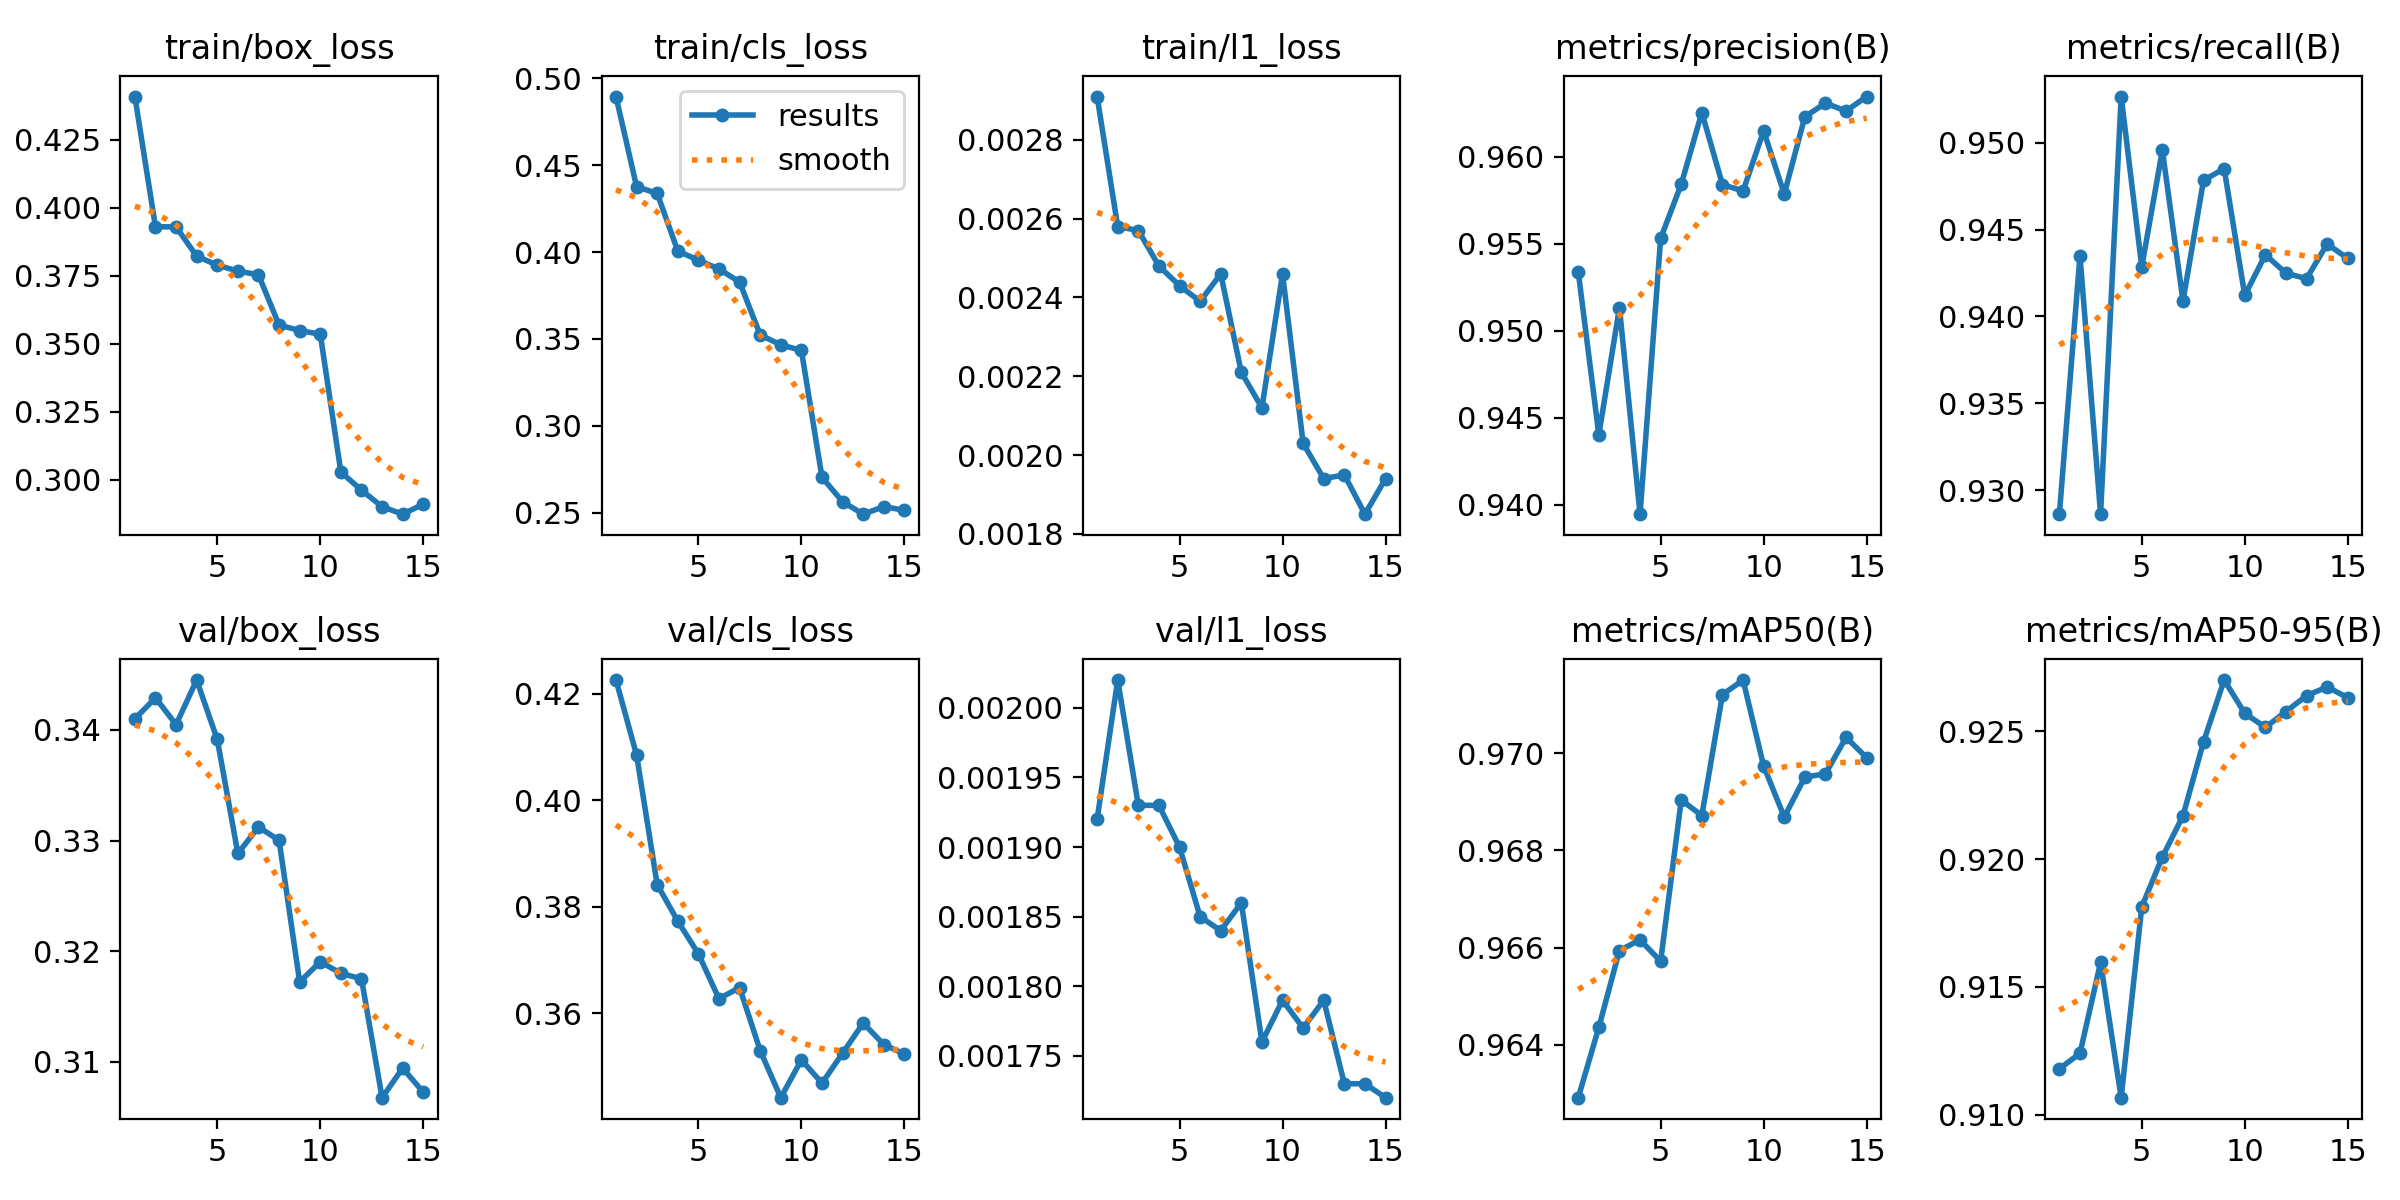

The table this chart was drawn from, first rows:
epoch, time, train/box_loss, train/cls_loss, train/l1_loss, metrics/precision(B), metrics/recall(B), metrics/mAP50(B), metrics/mAP50-95(B), val/box_loss, val/cls_loss, val/l1_loss, lr/pg0, lr/pg1, lr/pg2
1, 119.6, 0.4408, 0.4896, 0.00291, 0.9534, 0.9286, 0.9629, 0.9118, 0.341, 0.4226, 0.00192, 0.00013, 0.00013, 0.00013
2, 208.7, 0.393, 0.4377, 0.00258, 0.944, 0.9435, 0.9644, 0.9124, 0.3429, 0.4085, 0.00202, 0.0001286, 0.0001286, 0.0001286
3, 299.7, 0.3929, 0.4338, 0.00257, 0.9513, 0.9286, 0.9659, 0.916, 0.3405, 0.3842, 0.00193, 0.0001244, 0.0001244, 0.0001244
4, 389.6, 0.3822, 0.4006, 0.00248, 0.9395, 0.9527, 0.9662, 0.9107, 0.3445, 0.3773, 0.00193, 0.0001177, 0.0001177, 0.0001177
5, 474.6, 0.3788, 0.3953, 0.00243, 0.9553, 0.9429, 0.9657, 0.9181, 0.3391, 0.3712, 0.0019, 0.0001087, 0.0001087, 0.0001087
6, 566, 0.3767, 0.3903, 0.00239, 0.9584, 0.9496, 0.969, 0.9201, 0.3288, 0.3628, 0.00185, 9.7825e-05, 9.7825e-05, 9.7825e-05
7, 656.3, 0.3753, 0.3827, 0.00246, 0.9626, 0.9409, 0.9687, 0.9217, 0.3312, 0.3649, 0.00184, 8.55352e-05, 8.55352e-05, 8.55352e-05
8, 743.1, 0.3569, 0.3523, 0.00221, 0.9584, 0.9478, 0.9712, 0.9246, 0.33, 0.353, 0.00186, 7.23764e-05, 7.23764e-05, 7.23764e-05
9, 830.8, 0.3548, 0.3466, 0.00212, 0.958, 0.9485, 0.9715, 0.927, 0.3172, 0.3442, 0.00176, 5.89236e-05, 5.89236e-05, 5.89236e-05
10, 918.8, 0.3535, 0.3434, 0.00246, 0.9615, 0.9412, 0.9697, 0.9257, 0.3191, 0.3513, 0.00179, 4.57648e-05, 4.57648e-05, 4.57648e-05
11, 1014, 0.3028, 0.2703, 0.00203, 0.9579, 0.9436, 0.9687, 0.9252, 0.318, 0.3469, 0.00177, 3.3475e-05, 3.3475e-05, 3.3475e-05
12, 1099, 0.2962, 0.2562, 0.00194, 0.9623, 0.9425, 0.9695, 0.9258, 0.3175, 0.3525, 0.00179, 2.25914e-05, 2.25914e-05, 2.25914e-05
13, 1188, 0.2901, 0.249, 0.00195, 0.9631, 0.9422, 0.9696, 0.9264, 0.3068, 0.3582, 0.00173, 1.35898e-05, 1.35898e-05, 1.35898e-05
14, 1273, 0.2873, 0.2534, 0.00185, 0.9626, 0.9442, 0.9703, 0.9267, 0.3094, 0.3542, 0.00173, 6.86335e-06, 6.86335e-06, 6.86335e-06
15, 1358, 0.291, 0.2513, 0.00194, 0.9635, 0.9433, 0.9699, 0.9263, 0.3073, 0.3524, 0.00172, 2.7062e-06, 2.7062e-06, 2.7062e-06
